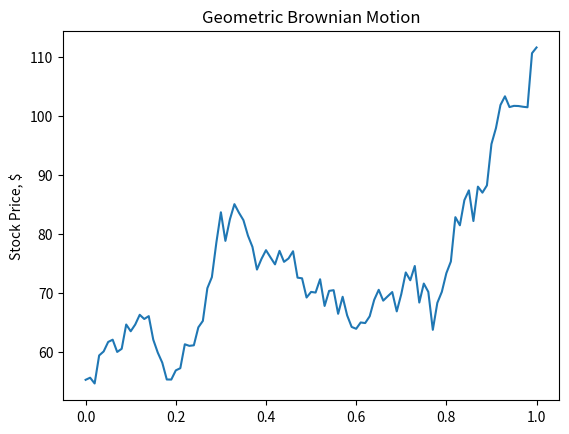

Write the Python code that produced this figure.
import numpy as np
import matplotlib.pyplot as plt

# Create Brownian Motion
def Brownian(N):
    dt = 1./N                                    # time step
    b = np.random.normal(0., 1., int(N))*np.sqrt(dt)  # brownian increments
    W = np.cumsum(b)                             # brownian path
    return W, b


# GBM Exact Solution

# Parameters
#
# So:     initial stock price
# mu:     returns (drift coefficient)
# sigma:  volatility (diffusion coefficient)
# W:      brownian motion
# T:      time period
# N:      number of increments

def GBM(So, mu, sigma, W, T, N):
    t = np.linspace(0.,1.,N+1)
    S = []
    S.append(So)
    for i in range(1,int(N+1)):
        drift = (mu - 0.5 * sigma**2) * t[i]
        diffusion = sigma * W[i-1]
        S_temp = So*np.exp(drift + diffusion)
        S.append(S_temp)
    return S, t

N = 100
So = 55.25
mu = 0.15
sigma = 0.4
W = Brownian(N)[0]
T = 1.


soln = GBM(So, mu, sigma, W, T, N)[0]    # Exact solution
t = GBM(So, mu, sigma, W, T, N)[1]       # time increments for  plotting
plt.plot(t, soln)
plt.ylabel('Stock Price, $')
plt.title('Geometric Brownian Motion')
plt.show()


def best_long(arr):
    # Define profit as 0 if no position taken
    max_profit = 0
    # Init strategy, buy and sell prices
    best_strat = None
    buy = 0
    sell = 0
    # change_buy = True if we are looking to enter
    change_buy = True
    # Iterate until second to last item
    for i in range(len(arr)-1):
        # Get next item
        sell = arr[i+1]
        if change_buy:
            # Buy if we are looking for entry
            buy = arr[i]
        # If sell is lower than buy,
        # we will want to instead buy at the sell entry
        if sell < buy:
            # Look for new entry
            change_buy = True
            continue
        else:
            # If this is best option so far,
            # set max_profit accordingly
            if sell - buy > max_profit:
                max_profit = sell - buy
                # Get current strategy, i.e. buy and sell indeces
                best_strat = (arr.index(buy), arr.index(sell))
            # No longer looking for new entry, just better sell
            change_buy = False
    return max_profit, best_strat[0], best_strat[1]


def best_short(arr):
    # Note that this is exactly the same as best_long,
    # just set prices negative.
    # This is identical to finding a good short.
    arr = list(map(lambda x: -x, arr))
    best_strat = None
    max_profit = 0
    buy = 0
    sell = 0
    change_buy = True
    for i in range(0,len(arr)-1):
        sell = arr[i+1]
        if change_buy:
            buy = arr[i]
        if sell < buy:
            change_buy = True
            continue
        else:
            if sell-buy>max_profit:
                max_profit = sell-buy
                best_strat = (arr.index(buy),arr.index(sell))
            change_buy = False
    return max_profit,best_strat[0],best_strat[1]

# A best strategy will incorporate either a short or long position (or both)
# over a given time period.
def best_strategy(arr):
    # Get each parameter for each possible entry
    long_profit, long_entry, long_exit = best_long(arr)
    short_profit, short_entry, short_exit = best_short(arr)
    # If the strategies overlap, we will only choose the best one
    if set(range(long_entry,long_exit)) & set(range(short_entry,short_exit)):
        if long_profit >= short_profit:
            return 'long',long_profit, long_entry, long_exit
        else:
            return 'short',short_profit, short_entry, short_exit
    # Otherwise, we will both long and short according to chronological order.
    elif long_entry < short_entry:
        return 'long',long_profit, long_entry, long_exit, 'short',short_profit, short_entry, short_exit
    else:
        return 'short',short_profit, short_entry, short_exit,'long',long_profit, long_entry, long_exit


if __name__ == "__main__":
    prices = soln
    print(best_long(prices))
    print(best_short(prices))
    print(best_strategy(prices))
